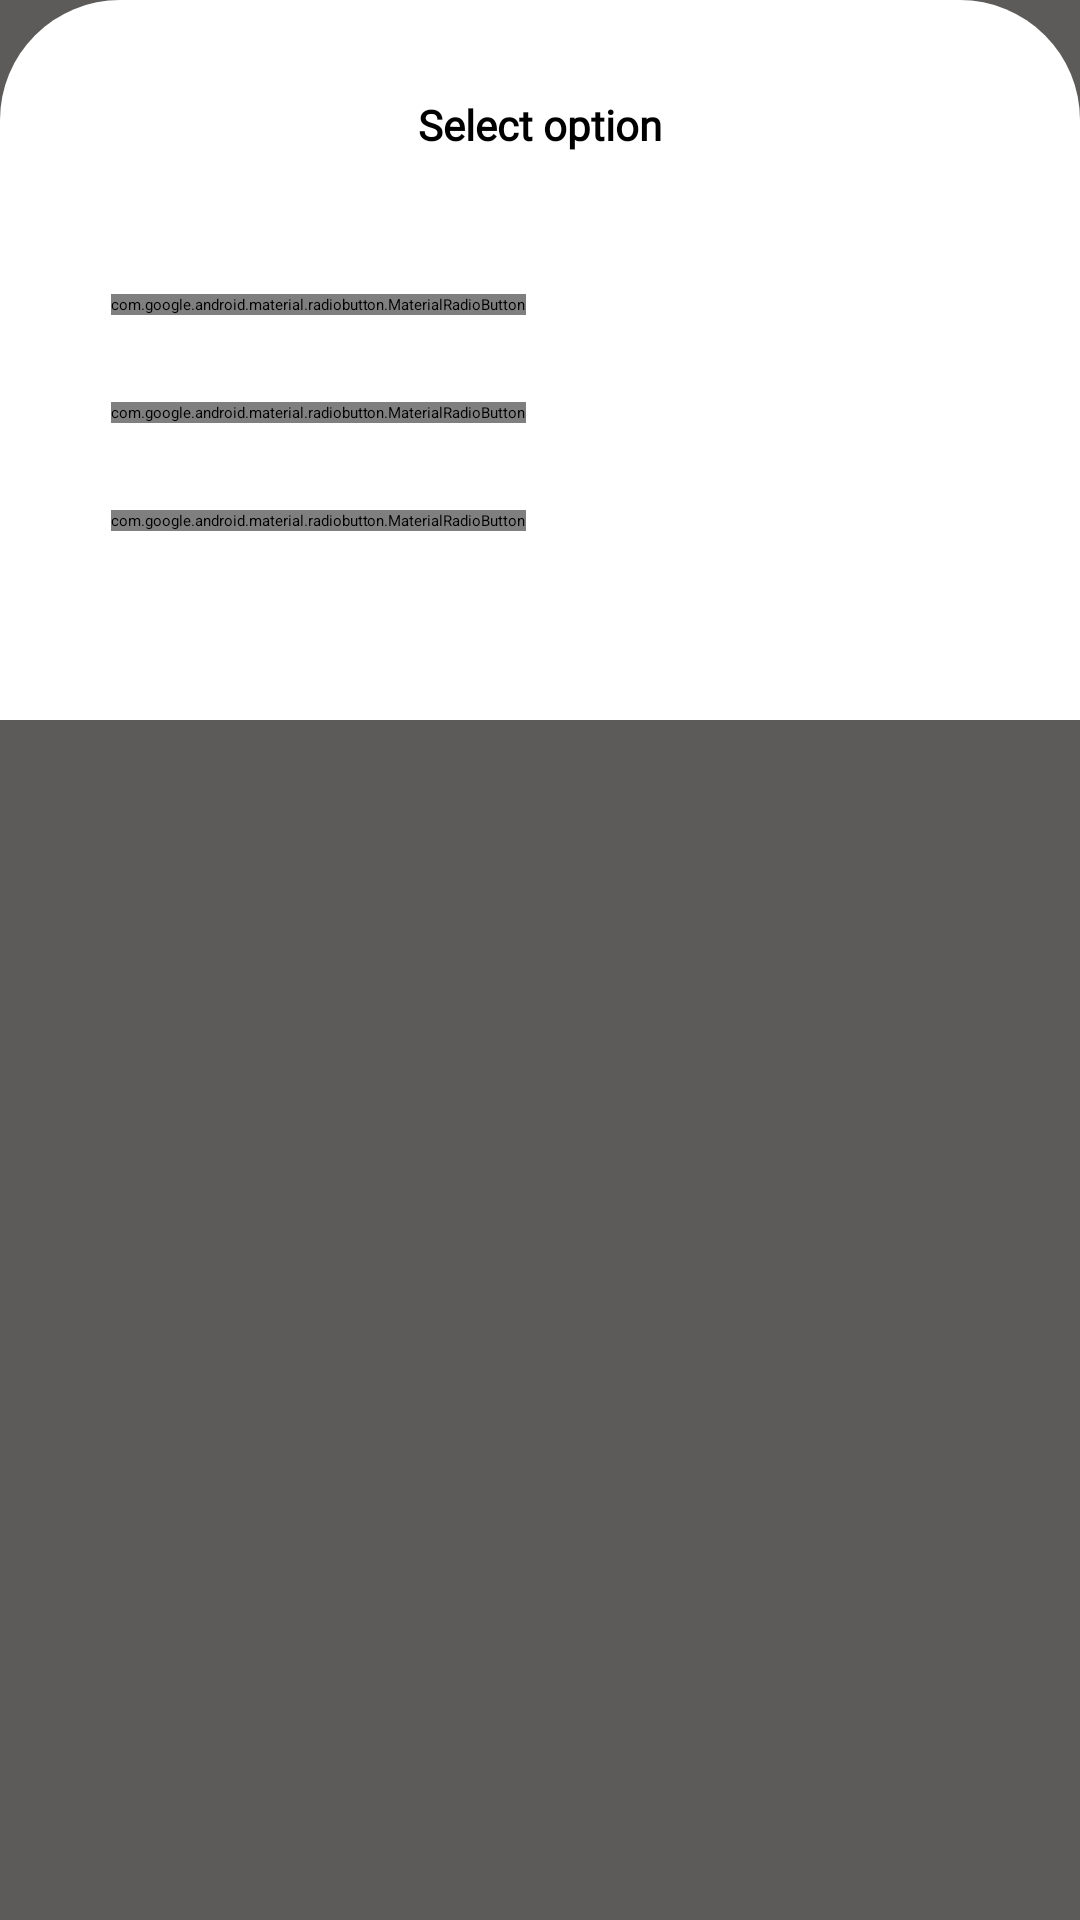

The Android layout XML behind this screen, and the referenced resources:
<!-- AndroidManifest.xml: application theme Theme.App.Starting -->
<!-- res/layout/fragment_dinner_option_status_screen.xml -->
<?xml version="1.0" encoding="utf-8"?>
<RelativeLayout xmlns:android="http://schemas.android.com/apk/res/android"
    xmlns:tools="http://schemas.android.com/tools"
    android:layout_width="match_parent"
    android:layout_height="wrap_content"
    android:gravity="top"
    android:background="@color/Relative_background"
    tools:context=".kitchenstaff.servingstatus.ui.DinnerOptionStatusScreenFragment">

    <androidx.appcompat.widget.LinearLayoutCompat
        android:layout_width="match_parent"
        android:layout_height="wrap_content"
        style="@style/ModalBottomSheet"
        android:background="@drawable/roundcorner_radius"
        android:orientation="vertical">

        <ImageView
            android:id="@+id/dinner_optionMealFragment_image"
            android:layout_width="match_parent"
            android:layout_height="wrap_content"
            android:layout_marginTop="8dp"
            android:contentDescription="@string/todo"
            android:foregroundGravity="center"
            android:src="@drawable/ic_rectangle" />

        <TextView
            android:id="@+id/dinner_optionMealFragment_add_meal_Tv"
            android:layout_width="match_parent"
            android:layout_height="wrap_content"
            android:layout_marginTop="24dp"
            android:fontFamily="@font/manrope_regular"
            android:gravity="center"
            android:text="@string/select_option"
            android:textColor="@color/black"
            android:textFontWeight="700"
            android:textSize="14sp"
            tools:ignore="UnusedAttribute" />

        <ImageView
            android:id="@+id/dinner_optionMealFragment_line_image"
            android:layout_width="match_parent"
            android:layout_height="wrap_content"
            android:layout_marginTop="16dp"
            android:contentDescription="TODO"
            android:padding="4dp"
            android:layout_marginBottom="15dp"
            android:src="@drawable/ic_line1"
            tools:ignore="ContentDescription,HardcodedText" />

        <ProgressBar
            android:visibility="gone"
            android:id="@+id/dinner_status_progress_bar"
            android:layout_width="wrap_content"
            android:layout_height="wrap_content"
            android:layout_gravity="center"/>

        <RadioGroup
            android:id="@+id/dinner_option_status_radio_group"
            android:layout_width="wrap_content"
            android:layout_height="wrap_content">

            <com.google.android.material.radiobutton.MaterialRadioButton
                android:id="@+id/dinner_option_status_serving_TV"
                android:layout_width="wrap_content"
                android:layout_height="wrap_content"
                android:layout_marginStart="37dp"
                android:layout_marginTop="8dp"
                android:fontFamily="@font/manrope_regular"
                android:text="@string/serving"
                android:textColor="@color/black"
                android:textFontWeight="400"
                android:buttonTint="@color/loginbutton"
                android:textSize="14sp"
                tools:ignore="UnusedAttribute" />

            <com.google.android.material.radiobutton.MaterialRadioButton
                android:id="@+id/dinner_option_status_Not_serving_TV"
                android:layout_width="wrap_content"
                android:layout_height="wrap_content"
                android:layout_marginStart="37dp"
                android:layout_marginTop="29dp"
                android:fontFamily="@font/manrope_regular"
                android:text="@string/Not_Serving"
                android:textColor="@color/black"
                android:textFontWeight="400"
                android:buttonTint="@color/loginbutton"
                android:textSize="14sp"
                tools:ignore="UnusedAttribute" />

            <com.google.android.material.radiobutton.MaterialRadioButton
                android:id="@+id/dinner_option_status_served_TV"
                android:layout_width="wrap_content"
                android:layout_height="wrap_content"
                android:layout_marginStart="37dp"
                android:layout_marginTop="29dp"
                android:layout_marginBottom="63dp"
                android:fontFamily="@font/manrope_regular"
                android:text="@string/served"
                android:textColor="@color/black"
                android:textFontWeight="400"
                android:buttonTint="@color/loginbutton"
                android:textSize="14sp"
                tools:ignore="UnusedAttribute" />

        </RadioGroup>
    </androidx.appcompat.widget.LinearLayoutCompat>

</RelativeLayout>
<!-- resources referenced by this layout -->
<resources>
  <color name="Relative_background">#5c5b5a</color>
  <color name="black">#FF000000</color>
  <color name="loginbutton">#FD5900</color>
  <!-- drawable roundcorner_radius (drawable) -->
  <?xml version="1.0" encoding="utf-8"?>
  <shape
      xmlns:android="http://schemas.android.com/apk/res/android">
  
      <solid
          android:color="@color/white"/>
  
      <corners
          android:topLeftRadius="40dp"
          android:topRightRadius="40dp"
          android:bottomRightRadius="0dp"
          android:bottomLeftRadius="0dp"/>
  </shape>
  <string name="Not_Serving">Not serving</string>
  <string name="select_option">Select option</string>
  <string name="served">Served</string>
  <string name="serving">Serving</string>
  <string name="todo">TODO</string>
  <style name="ModalBottomSheet" parent="Widget.MaterialComponents.BottomSheet.Modal">
          <item name="shapeAppearance">@style/ShapeAppearance</item>
          <item name="behavior_fitToContents">true</item>
          <item name="hideOnContentScroll">false</item>
  
      </style>
  <color name="white">#FFFFFFFF</color>
  <style name="ShapeAppearance" parent="ShapeAppearance.MaterialComponents.LargeComponent">
          <item name="cornerFamily">rounded</item>
          <item name="cornerRadius">25dp</item>
      </style>
</resources>
